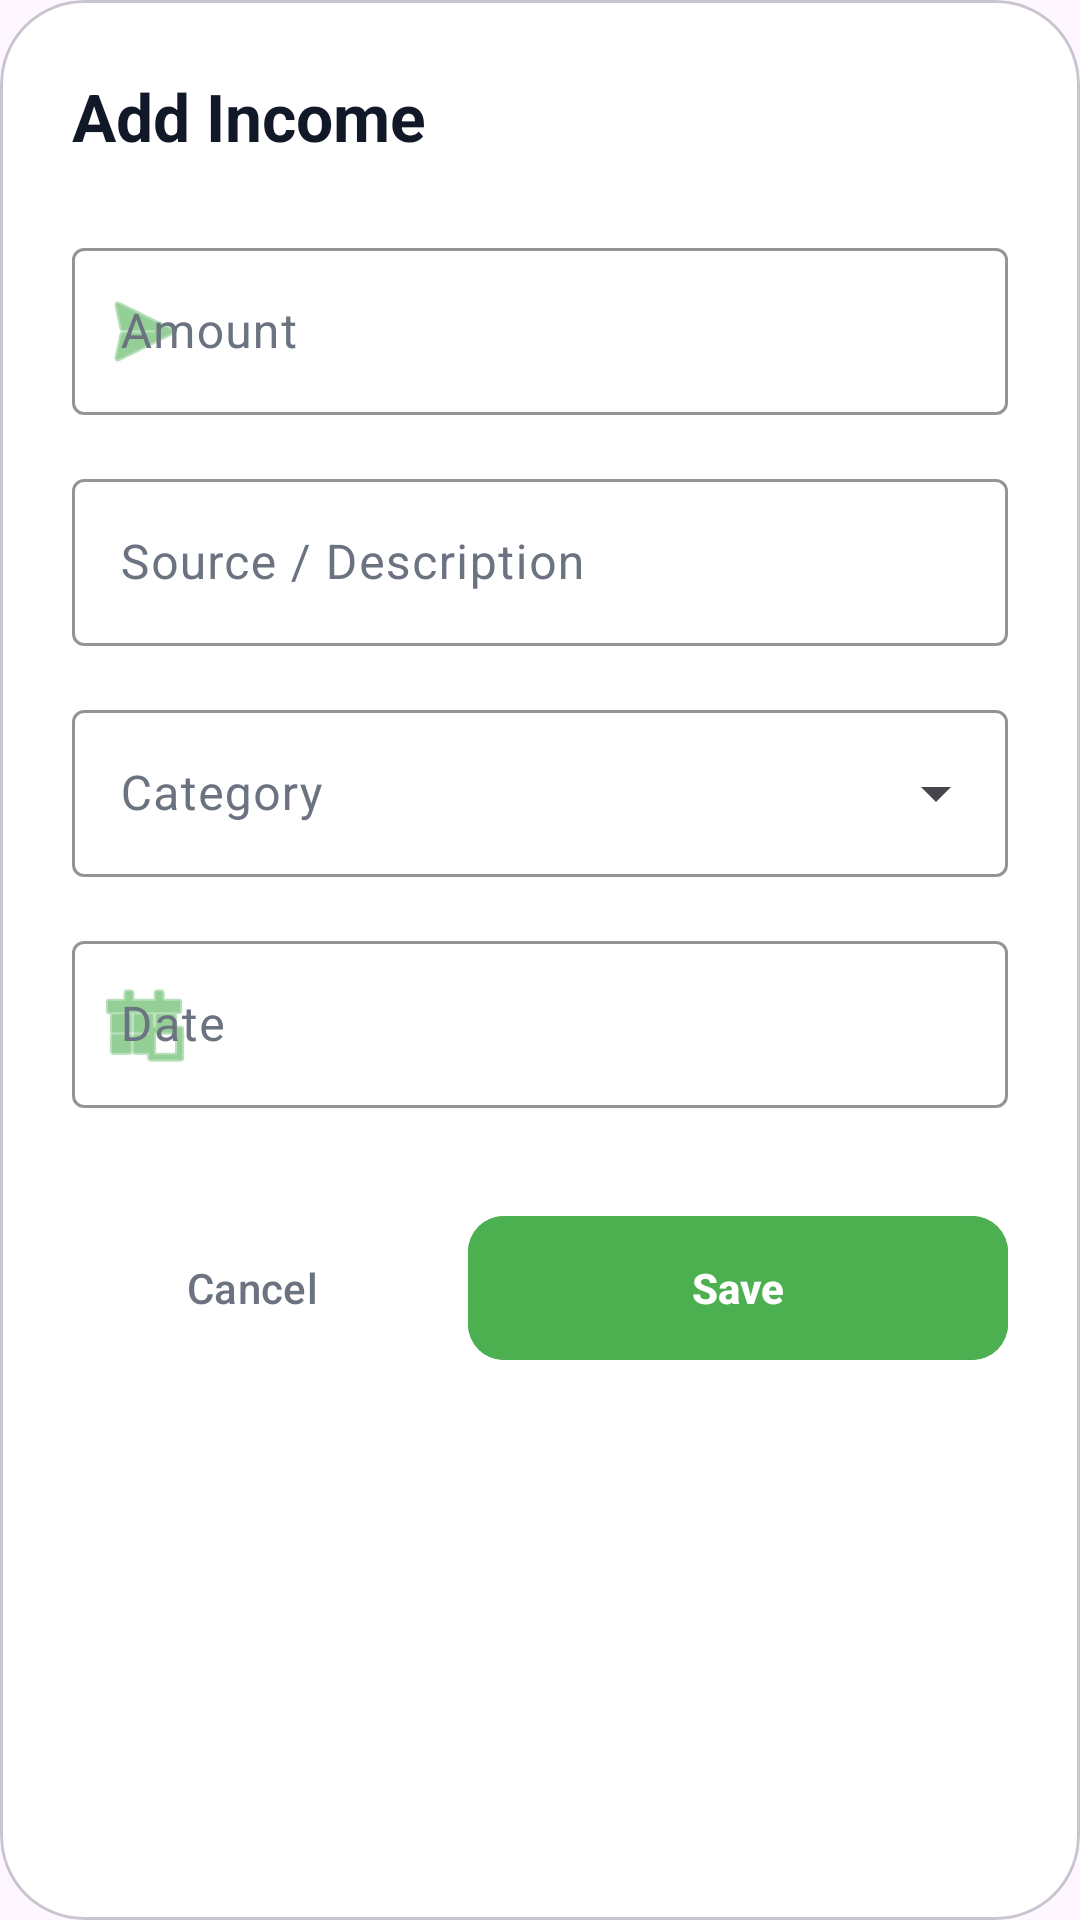

Layout XML and referenced resources for this Android screen:
<!-- AndroidManifest.xml: application theme Theme.ExpenceApplication -->
<!-- res/layout/dialog_add_income.xml -->
<?xml version="1.0" encoding="utf-8"?>
<com.google.android.material.card.MaterialCardView xmlns:android="http://schemas.android.com/apk/res/android"
    xmlns:app="http://schemas.android.com/apk/res-auto"
    android:layout_width="match_parent"
    android:layout_height="wrap_content"
    android:minWidth="350dp"
    app:cardBackgroundColor="@color/app_card"
    app:cardCornerRadius="28dp"
    app:cardElevation="0dp">

    <androidx.core.widget.NestedScrollView
        android:layout_width="match_parent"
        android:layout_height="wrap_content"
        android:padding="24dp">

        <LinearLayout
            android:layout_width="match_parent"
            android:layout_height="wrap_content"
            android:orientation="vertical">

            <TextView
                android:layout_width="wrap_content"
                android:layout_height="wrap_content"
                android:layout_marginBottom="24dp"
                android:text="Add Income"
                android:textColor="@color/text_main"
                android:textSize="22sp"
                android:textStyle="bold" />

            <com.google.android.material.textfield.TextInputLayout
                android:id="@+id/tilAmount"
                style="@style/Widget.Material3.TextInputLayout.OutlinedBox"
                android:layout_width="match_parent"
                android:layout_height="wrap_content"
                android:hint="Amount"
                android:textColorHint="@color/text_sub"
                app:boxStrokeColor="@color/success_green"
                app:hintTextColor="@color/success_green"
                app:prefixText="₹ "
                app:prefixTextColor="@color/success_green"
                app:startIconDrawable="@android:drawable/ic_menu_send"
                app:startIconTint="@color/success_green">

                <com.google.android.material.textfield.TextInputEditText
                    android:id="@+id/etAmount"
                    android:layout_width="match_parent"
                    android:layout_height="wrap_content"
                    android:inputType="numberDecimal"
                    android:textColor="@color/text_main" />
            </com.google.android.material.textfield.TextInputLayout>

            <com.google.android.material.textfield.TextInputLayout
                android:id="@+id/tilDescription"
                style="@style/Widget.Material3.TextInputLayout.OutlinedBox"
                android:layout_width="match_parent"
                android:layout_height="wrap_content"
                android:layout_marginTop="16dp"
                android:hint="Source / Description"
                android:textColorHint="@color/text_sub"
                app:boxStrokeColor="@color/success_green"
                app:hintTextColor="@color/success_green">

                <com.google.android.material.textfield.TextInputEditText
                    android:id="@+id/etDescription"
                    android:layout_width="match_parent"
                    android:layout_height="wrap_content"
                    android:inputType="text"
                    android:textColor="@color/text_main" />
            </com.google.android.material.textfield.TextInputLayout>

            <com.google.android.material.textfield.TextInputLayout
                android:id="@+id/tilCategory"
                style="@style/Widget.Material3.TextInputLayout.OutlinedBox.ExposedDropdownMenu"
                android:layout_width="match_parent"
                android:layout_height="wrap_content"
                android:layout_marginTop="16dp"
                android:hint="Category"
                android:textColorHint="@color/text_sub"
                app:boxStrokeColor="@color/success_green"
                app:hintTextColor="@color/success_green">

                <AutoCompleteTextView
                    android:id="@+id/actvCategory"
                    android:layout_width="match_parent"
                    android:layout_height="wrap_content"
                    android:inputType="none"
                    android:textColor="@color/text_main" />
            </com.google.android.material.textfield.TextInputLayout>

            <com.google.android.material.textfield.TextInputLayout
                android:id="@+id/tilDate"
                style="@style/Widget.Material3.TextInputLayout.OutlinedBox"
                android:layout_width="match_parent"
                android:layout_height="wrap_content"
                android:layout_marginTop="16dp"
                android:hint="Date"
                android:textColorHint="@color/text_sub"
                app:boxStrokeColor="@color/success_green"
                app:hintTextColor="@color/success_green"
                app:startIconDrawable="@android:drawable/ic_menu_today"
                app:startIconTint="@color/success_green">

                <com.google.android.material.textfield.TextInputEditText
                    android:id="@+id/etDate"
                    android:layout_width="match_parent"
                    android:layout_height="wrap_content"
                    android:focusable="false"
                    android:clickable="true"
                    android:inputType="none"
                    android:textColor="@color/text_main" />
            </com.google.android.material.textfield.TextInputLayout>

            <LinearLayout
                android:layout_width="match_parent"
                android:layout_height="wrap_content"
                android:layout_marginTop="32dp"
                android:orientation="horizontal">

                <com.google.android.material.button.MaterialButton
                    android:id="@+id/btnCancel"
                    style="@style/Widget.Material3.Button.TextButton"
                    android:layout_width="0dp"
                    android:layout_height="56dp"
                    android:layout_weight="1"
                    android:text="Cancel"
                    android:textColor="@color/text_sub" />

                <com.google.android.material.button.MaterialButton
                    android:id="@+id/btnSave"
                    android:layout_width="0dp"
                    android:layout_height="56dp"
                    android:layout_marginStart="12dp"
                    android:layout_weight="1.5"
                    android:backgroundTint="@color/success_green"
                    android:text="Save"
                    android:textColor="@color/white"
                    android:textStyle="bold"
                    app:cornerRadius="12dp" />
            </LinearLayout>

        </LinearLayout>
    </androidx.core.widget.NestedScrollView>
</com.google.android.material.card.MaterialCardView>
<!-- resources referenced by this layout -->
<resources>
  <color name="app_card">#FFFFFF</color>
  <color name="success_green">#4CAF50</color>
  <color name="text_main">#111827</color>
  <color name="text_sub">#6B7280</color>
  <color name="white">#FFFFFFFF</color>
  <style name="Theme.ExpenceApplication" parent="Base.Theme.ExpenceApplication" />
  <style name="Base.Theme.ExpenceApplication" parent="Theme.Material3.DayNight.NoActionBar">
          
          
      </style>
</resources>
